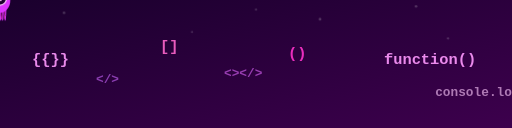
t = 0.00 s
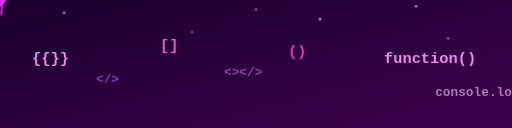
t = 1.00 s
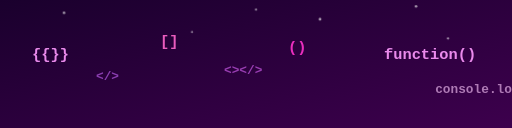
t = 3.00 s
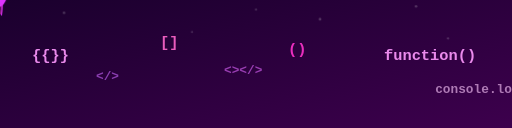
t = 4.00 s
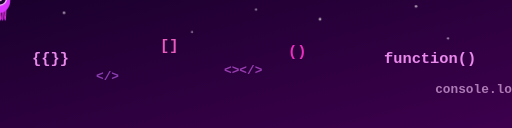
t = 5.00 s
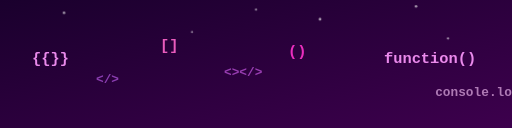
t = 7.00 s

The animated SVG that drew these frames (rendered in a browser with its animation timeline set to each time). Animation: 4 CSS @keyframes rules; one cycle of 8.00 s, repeats indefinitely.

<?xml version="1.0" encoding="UTF-8"?>
<svg width="800" height="200" viewBox="0 0 800 200" xmlns="http://www.w3.org/2000/svg" version="1.1">
  <style>
    .background {
      fill: url(#bgGradient);
    }

    .symbol {
      font: bold 24px monospace;
      opacity: 0.9;
      animation: float 6s ease-in-out infinite;
    }

    .symbol2 {
      font: bold 20px monospace;
      opacity: 0.6;
      animation: float2 8s ease-in-out infinite;
    }

    .star {
      fill: #ffffff;
      opacity: 0.4;
      animation: twinkle 2s infinite ease-in-out;
    }

    .creature {
      animation: float3 5s ease-in-out infinite alternate;
      transform-origin: center;
    }

    @keyframes float {
      0%, 100% { transform: translateY(0); }
      50% { transform: translateY(-8px); }
    }

    @keyframes float2 {
      0%, 100% { transform: translateY(0); }
      50% { transform: translateY(-5px); }
    }

    @keyframes float3 {
      0% { transform: translateY(0) scale(1) rotate(0deg); }
      50% { transform: translateY(-6px) scale(1.05) rotate(2deg); }
      100% { transform: translateY(0) scale(1) rotate(0deg); }
    }

    @keyframes twinkle {
      0%, 100% { opacity: 0.2; }
      50% { opacity: 0.6; }
    }
  </style>

  <defs>
    <linearGradient id="bgGradient" x1="0%" y1="0%" x2="100%" y2="100%">
      <stop offset="0%" style="stop-color:#1a002d; stop-opacity:1" />
      <stop offset="100%" style="stop-color:#3d004d; stop-opacity:1" />
    </linearGradient>
  </defs>

  <rect width="800" height="200" class="background" />

  <!-- Symbols -->
  <text x="50" y="100" fill="#ff99ff" class="symbol">{{}}</text>
  <text x="150" y="130" fill="#cc66ff" class="symbol2">&lt;/&gt;</text>
  <text x="250" y="80" fill="#ff66cc" class="symbol">[]</text>
  <text x="350" y="120" fill="#e066ff" class="symbol2">&lt;>&lt;/&gt;</text>
  <text x="450" y="90" fill="#ff33cc" class="symbol">()</text>
  <text x="600" y="100" fill="#ff99ff" class="symbol">function()</text>
  <text x="680" y="150" fill="#ffccff" class="symbol2">console.log()</text>

  <!-- Stars -->
  <circle cx="100" cy="20" r="2" class="star"/>
  <circle cx="300" cy="50" r="1.5" class="star"/>
  <circle cx="500" cy="30" r="2.2" class="star"/>
  <circle cx="700" cy="60" r="1.8" class="star"/>
  <circle cx="650" cy="10" r="2" class="star"/>
  <circle cx="400" cy="15" r="1.7" class="star"/>

  <!-- Creature 1 -->
  <g class="creature" transform="translate(150,115)">
    <ellipse cx="0" cy="0" rx="14" ry="18" fill="#ff33cc"/>
    <path d="M -8 14 Q -8 22 -7 30" stroke="#ff33cc" stroke-width="1.5" fill="none"/>
    <path d="M -4 14 Q -4 22 -3 30" stroke="#ff33cc" stroke-width="1.5" fill="none"/>
    <path d="M 0 14 Q 0 22 1 30" stroke="#ff33cc" stroke-width="1.5" fill="none"/>
    <path d="M 4 14 Q 4 22 3 30" stroke="#ff33cc" stroke-width="1.5" fill="none"/>
    <path d="M 8 14 Q 8 22 7 30" stroke="#ff33cc" stroke-width="1.5" fill="none"/>
    <path d="M -14 -4 Q -24 -12 -16 -26 Q -8 -12 -14 -4 Z" fill="#cc66ff"/>
    <path d="M 14 -4 Q 24 -12 16 -26 Q 8 -12 14 -4 Z" fill="#cc66ff"/>
    <circle cx="0" cy="-2" r="9" fill="#1a002d" stroke="#ff99ff" stroke-width="2"/>
    <circle cx="0" cy="-2" r="3" fill="#ff99ff"/>
  </g>

  <!-- Creature 2 -->
  <g class="creature" transform="translate(600,120)">
    <ellipse cx="0" cy="0" rx="16" ry="20" fill="#dd33ff"/>
    <path d="M -9 16 Q -9 24 -8 32" stroke="#dd33ff" stroke-width="1.5" fill="none"/>
    <path d="M -5 16 Q -5 24 -4 32" stroke="#dd33ff" stroke-width="1.5" fill="none"/>
    <path d="M 0 16 Q 0 24 1 32" stroke="#dd33ff" stroke-width="1.5" fill="none"/>
    <path d="M 5 16 Q 5 24 4 32" stroke="#dd33ff" stroke-width="1.5" fill="none"/>
    <path d="M 9 16 Q 9 24 8 32" stroke="#dd33ff" stroke-width="1.5" fill="none"/>
    <path d="M -16 -6 Q -26 -14 -18 -28 Q -10 -14 -16 -6 Z" fill="#cc33ff"/>
    <path d="M 16 -6 Q 26 -14 18 -28 Q 10 -14 16 -6 Z" fill="#cc33ff"/>
    <circle cx="0" cy="-2" r="10" fill="#1a002d" stroke="#ffccff" stroke-width="2"/>
    <circle cx="0" cy="-2" r="3.5" fill="#ffccff"/>
  </g>
</svg>
